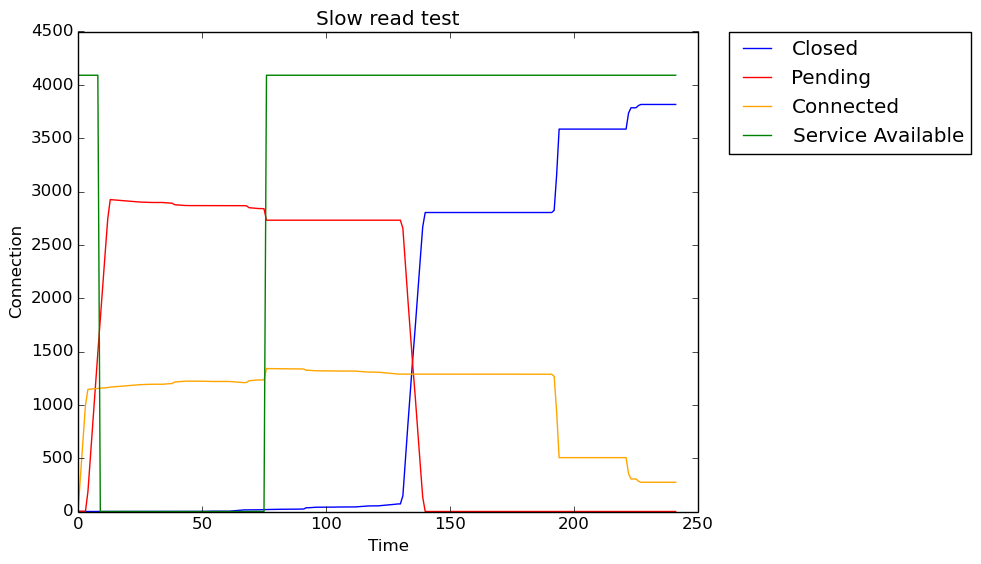

The table this chart was drawn from, first rows:
Seconds, Closed, Pending, Connected, Service Available
0, 0, 1, 0, 4090
1, 0, 2, 334, 4090
2, 0, 2, 666, 4090
3, 0, 2, 995, 4090
4, 0, 185, 1145, 4090
5, 0, 513, 1147, 4090
6, 0, 841, 1149, 4090
7, 0, 1167, 1151, 4090
8, 0, 1490, 1153, 4090
9, 0, 1810, 1156, 0
10, 0, 2128, 1158, 0
11, 0, 2437, 1160, 0
12, 0, 2745, 1162, 0
13, 0, 2924, 1166, 0
14, 0, 2922, 1168, 0
15, 0, 2920, 1170, 0
16, 0, 2919, 1171, 0
17, 0, 2917, 1173, 0
18, 0, 2915, 1175, 0
19, 0, 2912, 1178, 0
20, 0, 2910, 1180, 0
21, 0, 2908, 1182, 0
22, 0, 2907, 1183, 0
23, 0, 2905, 1185, 0
24, 0, 2903, 1187, 0
25, 0, 2901, 1189, 0
26, 0, 2900, 1190, 0
27, 0, 2898, 1192, 0
28, 0, 2897, 1193, 0
29, 0, 2897, 1193, 0
30, 0, 2897, 1193, 0
31, 0, 2897, 1193, 0
32, 0, 2897, 1193, 0
33, 0, 2897, 1193, 0
34, 0, 2897, 1193, 0
35, 0, 2895, 1195, 0
36, 0, 2893, 1197, 0
37, 0, 2891, 1199, 0
38, 0, 2890, 1200, 0
39, 0, 2876, 1214, 0
40, 0, 2874, 1216, 0
41, 0, 2872, 1218, 0
42, 0, 2870, 1220, 0
43, 0, 2869, 1221, 0
44, 0, 2868, 1222, 0
45, 0, 2868, 1222, 0
46, 0, 2868, 1222, 0
47, 0, 2868, 1222, 0
48, 0, 2868, 1222, 0
49, 0, 2868, 1222, 0
50, 0, 2868, 1222, 0
51, 1, 2868, 1221, 0
52, 2, 2868, 1220, 0
53, 3, 2868, 1219, 0
54, 3, 2868, 1219, 0
55, 3, 2868, 1219, 0
56, 3, 2868, 1219, 0
57, 3, 2868, 1219, 0
58, 3, 2868, 1219, 0
59, 3, 2868, 1219, 0
... 182 more rows
